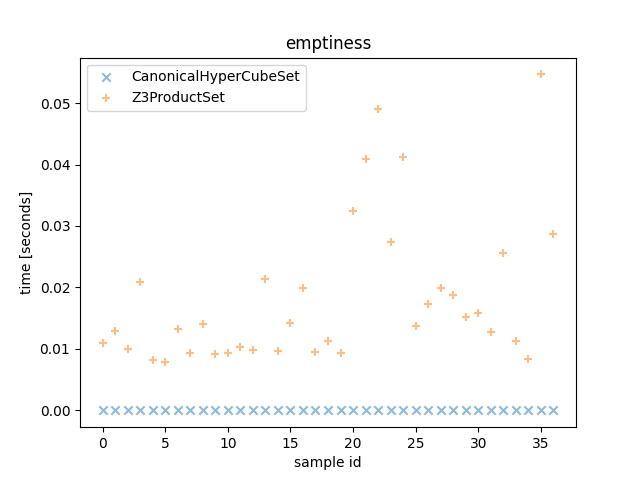

Values plotted in this chart, from the file beside it:
Z3ProductSet_time, CanonicalHyperCubeSet_times, Z3ProductSet_outcome, CanonicalHyperCubeSet_outcome, description
0.01092, 1.5999830793589354e-06, True, True, <allow_list=[ConnectionAttributes(src_po…
0.01288, 9.00006853044033e-07, True, True, <allow_list=[ConnectionAttributes(src_po…
0.01, 8.00006091594696e-07, True, True, <allow_list=[ConnectionAttributes(src_po…
0.02092, 1.100008375942707e-06, True, True, <allow_list=[ConnectionAttributes(src_po…
0.008247, 5.00003807246685e-07, True, True, <allow_list=[ConnectionAttributes(src_po…
0.007794, 5.00003807246685e-07, True, True, <allow_list=[ConnectionAttributes(src_po…
0.01322, 7.00005330145359e-07, True, True, <allow_list=[ConnectionAttributes(src_po…
0.009334, 7.00005330145359e-07, True, True, <allow_list=[ConnectionAttributes(src_po…
0.01409, 7.999769877642393e-07, True, True, <allow_list=[ConnectionAttributes(src_po…
0.009215, 7.00005330145359e-07, True, True, <allow_list=[ConnectionAttributes(src_po…
0.009262, 5.00003807246685e-07, True, True, <allow_list=[ConnectionAttributes(src_po…
0.01038, 6.00004568696022e-07, True, True, <allow_list=[ConnectionAttributes(src_po…
0.009789, 6.00004568696022e-07, True, True, <allow_list=[ConnectionAttributes(src_po…
0.02141, 6.00004568696022e-07, True, True, <allow_list=[ConnectionAttributes(src_po…
0.009688, 9.999785106629133e-07, True, True, <allow_list=[ConnectionAttributes(src_po…
0.01414, 7.999769877642393e-07, True, True, <allow_list=[ConnectionAttributes(src_po…
0.01993, 1.200009137392044e-06, True, True, <allow_list=[ConnectionAttributes(src_po…
0.009567, 7.999769877642393e-07, False, False, <allow_list=[ConnectionAttributes(src_po…
0.01124, 7.00005330145359e-07, False, False, <allow_list=[ConnectionAttributes(src_po…
0.00941, 6.00004568696022e-07, False, False, <allow_list=[ConnectionAttributes(src_po…
0.03236, 9.00006853044033e-07, True, True, <allow_list=[ConnectionAttributes(src_po…
0.04083, 7.999769877642393e-07, True, True, <allow_list=[ConnectionAttributes(src_po…
0.049, 8.00006091594696e-07, True, True, <allow_list=[ConnectionAttributes(src_po…
0.02743, 7.00005330145359e-07, True, True, <allow_list=[ConnectionAttributes(src_po…
0.04115, 7.00005330145359e-07, True, True, <allow_list=[ConnectionAttributes(src_po…
0.01377, 8.00006091594696e-07, True, True, <allow_list=[ConnectionAttributes(src_po…
0.01731, 8.00006091594696e-07, True, True, <allow_list=[ConnectionAttributes(src_po…
0.01986, 8.00006091594696e-07, True, True, <allow_list=[ConnectionAttributes(src_po…
0.01873, 8.00006091594696e-07, True, True, <allow_list=[ConnectionAttributes(src_po…
0.01511, 8.00006091594696e-07, True, True, <allow_list=[ConnectionAttributes(src_po…
0.01584, 8.00006091594696e-07, True, True, <allow_list=[ConnectionAttributes(src_po…
0.01273, 7.00005330145359e-07, True, True, <allow_list=[ConnectionAttributes(src_po…
0.02558, 7.00005330145359e-07, True, True, <allow_list=[ConnectionAttributes(src_po…
0.01125, 7.00005330145359e-07, True, True, <allow_list=[ConnectionAttributes(src_po…
0.008295, 6.00004568696022e-07, True, True, <allow_list=[ConnectionAttributes(src_po…
0.05466, 8.00006091594696e-07, True, True, <allow_list=[ConnectionAttributes(src_po…
0.02873, 7.00005330145359e-07, True, True, <allow_list=[ConnectionAttributes(src_po…
